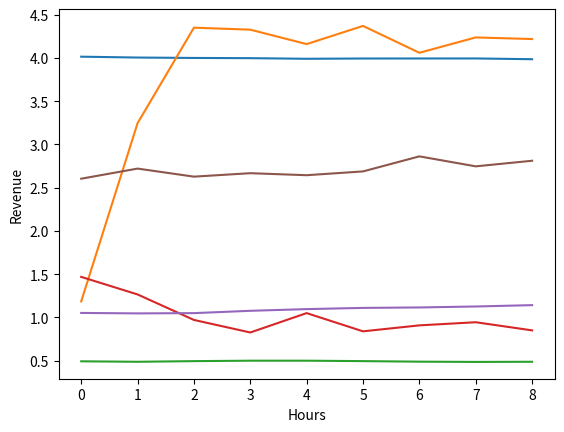

The script that saved this image:
# -*- coding: utf-8 -*-
"""
Created on Thu Nov 25 15:00:07 2021

[redacted]
"""

buyer1_gain=[4.013851219592037,4.004028599370417,3.9992423350528634,3.9966919712090334,3.989629571858529,3.992739427121497,3.99314578610619,3.993407817296568,3.9847405810747456]
buyer1_revenue=[1.1849672695719389,3.2451246492014065,4.349221797667682,4.326232024283284, 4.159332500343103,4.369505515095926,4.059021035805193,4.236526550283701,4.217826878894363]

buyer2_gain=[0.4922434031863426,0.4867270667808363,0.49421683906352465,0.4992730748259489,0.4992590254880135, 0.4943672664552705,0.48805185784891153,0.4851102091745134,0.4868018540235869]
buyer2_revenue=[1.468171978285819,1.265198679332277,0.9704469169192323,0.8255427988105775,1.049460814934509,0.838716405292077,0.9077403539704901,0.9439326426745562,0.8497717160148028]

buyer3_gain=[1.051489492493983,1.0461748995660438,1.0492291199599302,1.0760937775927613,1.0955754261884811,1.1096455102805998,1.1148358113964472,1.1259718647326329,1.1415249964989382]
buyer3_revenue=[2.6033564033716536,2.7201722973105444,2.6270499592426635,2.666907217721969,2.6436685669285493,2.6874453115839683,2.8614668169471575,2.7461582517279544,2.8107373730581986]


import matplotlib.pyplot as plt
plt.plot(buyer1_gain)
plt.xlabel('Hours')
plt.ylabel('Gain ')
plt.savefig('buyer1gain.png')
plt.show()

import matplotlib.pyplot as plt
plt.plot(buyer1_revenue)
plt.xlabel('Hours')
plt.ylabel('Revenue')
plt.savefig('buyer1rev.png')
plt.show()

import matplotlib.pyplot as plt
plt.plot(buyer2_gain)
plt.xlabel('Hours')
plt.ylabel('Gain ')
plt.savefig('buyer2gain.png')
plt.show()

import matplotlib.pyplot as plt
plt.plot(buyer2_revenue)
plt.xlabel('Hours')
plt.ylabel('Revenue')
plt.savefig('buyer2rev.png')
plt.show()

import matplotlib.pyplot as plt
plt.plot(buyer3_gain)
plt.xlabel('Hours')
plt.ylabel('Gain ')
plt.savefig('buyer3gain.png')
plt.show()

import matplotlib.pyplot as plt
plt.plot(buyer3_revenue)
plt.xlabel('Hours')
plt.ylabel('Revenue')
plt.savefig('buyer3rev.png')
plt.show()